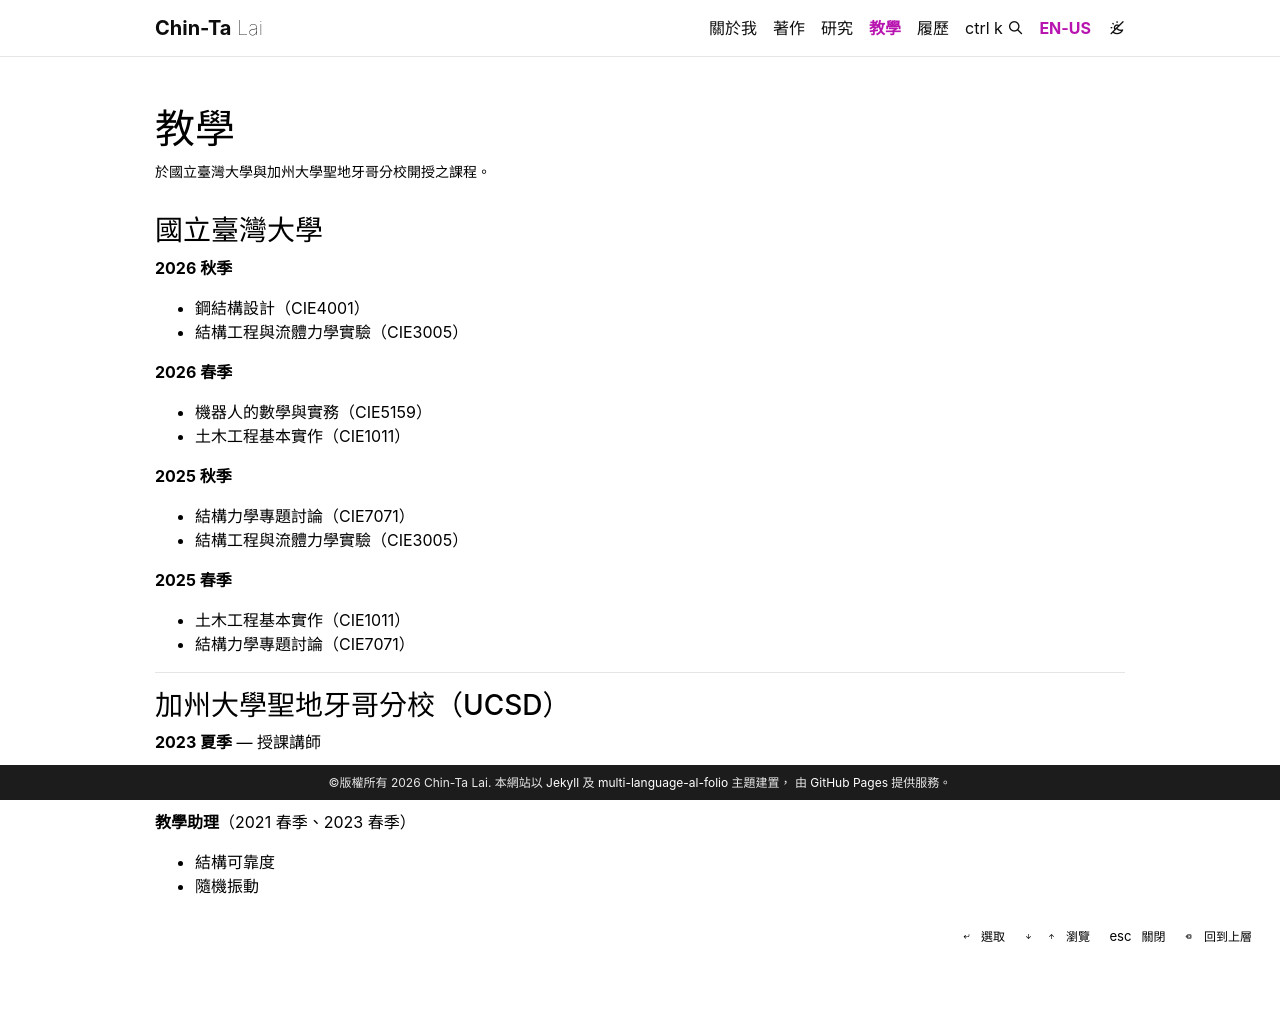

repository: u93132/homepage · page: zh-tw/teaching/index.html · generator: jekyll

---
page_id: teaching
layout: page
permalink: /teaching/
title: 教學
description: 於國立臺灣大學與加州大學聖地牙哥分校開授之課程。
nav: true
nav_order: 4
---

### 國立臺灣大學

**2026 秋季**

- 鋼結構設計（CIE4001）
- 結構工程與流體力學實驗（CIE3005）

**2026 春季**

- 機器人的數學與實務（CIE5159）
- 土木工程基本實作（CIE1011）

**2025 秋季**

- 結構力學專題討論（CIE7071）
- 結構工程與流體力學實驗（CIE3005）

**2025 春季**

- 土木工程基本實作（CIE1011）
- 結構力學專題討論（CIE7071）

---

### 加州大學聖地牙哥分校（UCSD）

**2023 夏季** — 授課講師

- SE130A 結構學（一）

**教學助理**（2021 春季、2023 春季）

- 結構可靠度
- 隨機振動
